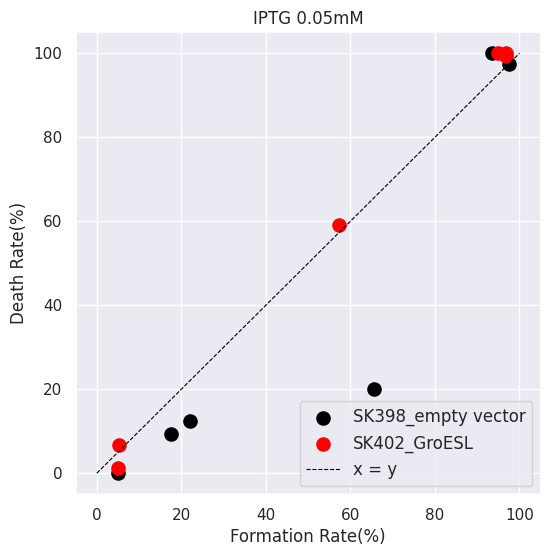

Reproduce this figure in Python.
import matplotlib.pyplot as plt
import numpy as np
from scipy.stats import pearsonr
import seaborn as sns

def multiply_by_100(data):
    return [x * 100 for x in data]

sns.set()

c_black = multiply_by_100([0.05, 0.17488789237668162, 0.2198581560283688, 0.6566265060240963, 0.9758064516129032, 0.933852140077821])
f_black = multiply_by_100([0,	0.094420601, 0.12371134, 0.2, 0.975409836, 1])

c_red = multiply_by_100([0.05, 0.05357142857142857, 0.5726495726495726, 0.9689655172413794, 0.9678714859437751, 0.9482071713147411])
f_red = multiply_by_100([0.013043478, 0.067708333, 0.592039801, 0.994413408, 1, 1])

fig, ax = plt.subplots(figsize=(6, 6))

ax.scatter(c_black, f_black, color='black', label='SK398_empty vector', s=90)
ax.scatter(c_red, f_red, color='red', label='SK402_GroESL', s=90)

ax.grid(True)
ax.set_xlabel('Formation Rate(%)')
ax.set_ylabel('Death Rate(%)')
ax.set_ylim(-5, 105)
ax.set_xlim(-5, 105)
ax.set_title('IPTG 0.05mM')

slope_black, _ = np.polyfit(c_black, f_black, 1)
line_of_best_fit = slope_black * np.array(c_black)
correlation_coefficient, _ = pearsonr(c_black, f_black)
fit_equation = f'f(x) = {slope_black:.4f} * x'
fit_equation_f = f'{fit_equation}\n(R²= {correlation_coefficient:.4f})'
# ax.plot(c_black, line_of_best_fit, color='cyan', linewidth=0, label=fit_equation_f)

slope_red, _ = np.polyfit(c_red, f_red, 1)
line_of_best_fit = slope_red * np.array(c_red)
correlation_coefficient, _ = pearsonr(c_red, f_red)
fit_equation = f'f(x) = {slope_red:.4f} * x'
fit_equation_f = f'{fit_equation}\n(R²= {correlation_coefficient:.4f})'
# ax.plot(c_red, line_of_best_fit, color='darkviolet', linewidth=0, label=fit_equation_f)

x = np.linspace(0, 100, 100)
ax.plot(x, x, color='black', linestyle='--', linewidth=0.8, label='x = y')

ax.legend(loc='lower right', fontsize='12')

# 保存
fig.savefig("fig_bta_cor_398402_005_241128.png")

plt.show()
